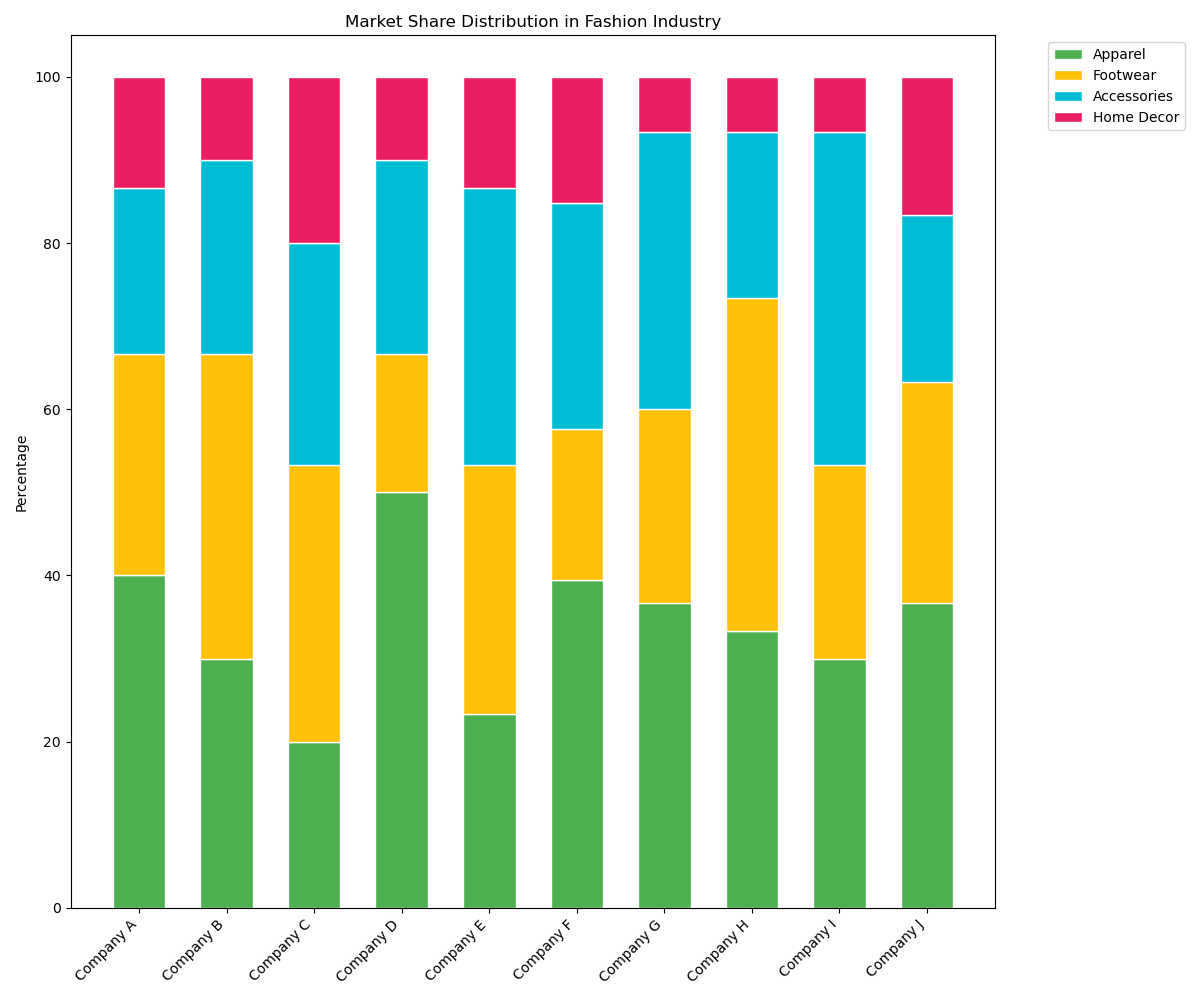

The table this chart was drawn from, first rows:
categories, Apparel, Footwear, Accessories, Home Decor
Company A, 120, 80, 60, 40
Company B, 90, 110, 70, 30
Company C, 60, 100, 80, 60
Company D, 150, 50, 70, 30
Company E, 70, 90, 100, 40
Company F, 130, 60, 90, 50
Company G, 110, 70, 100, 20
Company H, 100, 120, 60, 20
Company I, 90, 70, 120, 20
Company J, 110, 80, 60, 50
